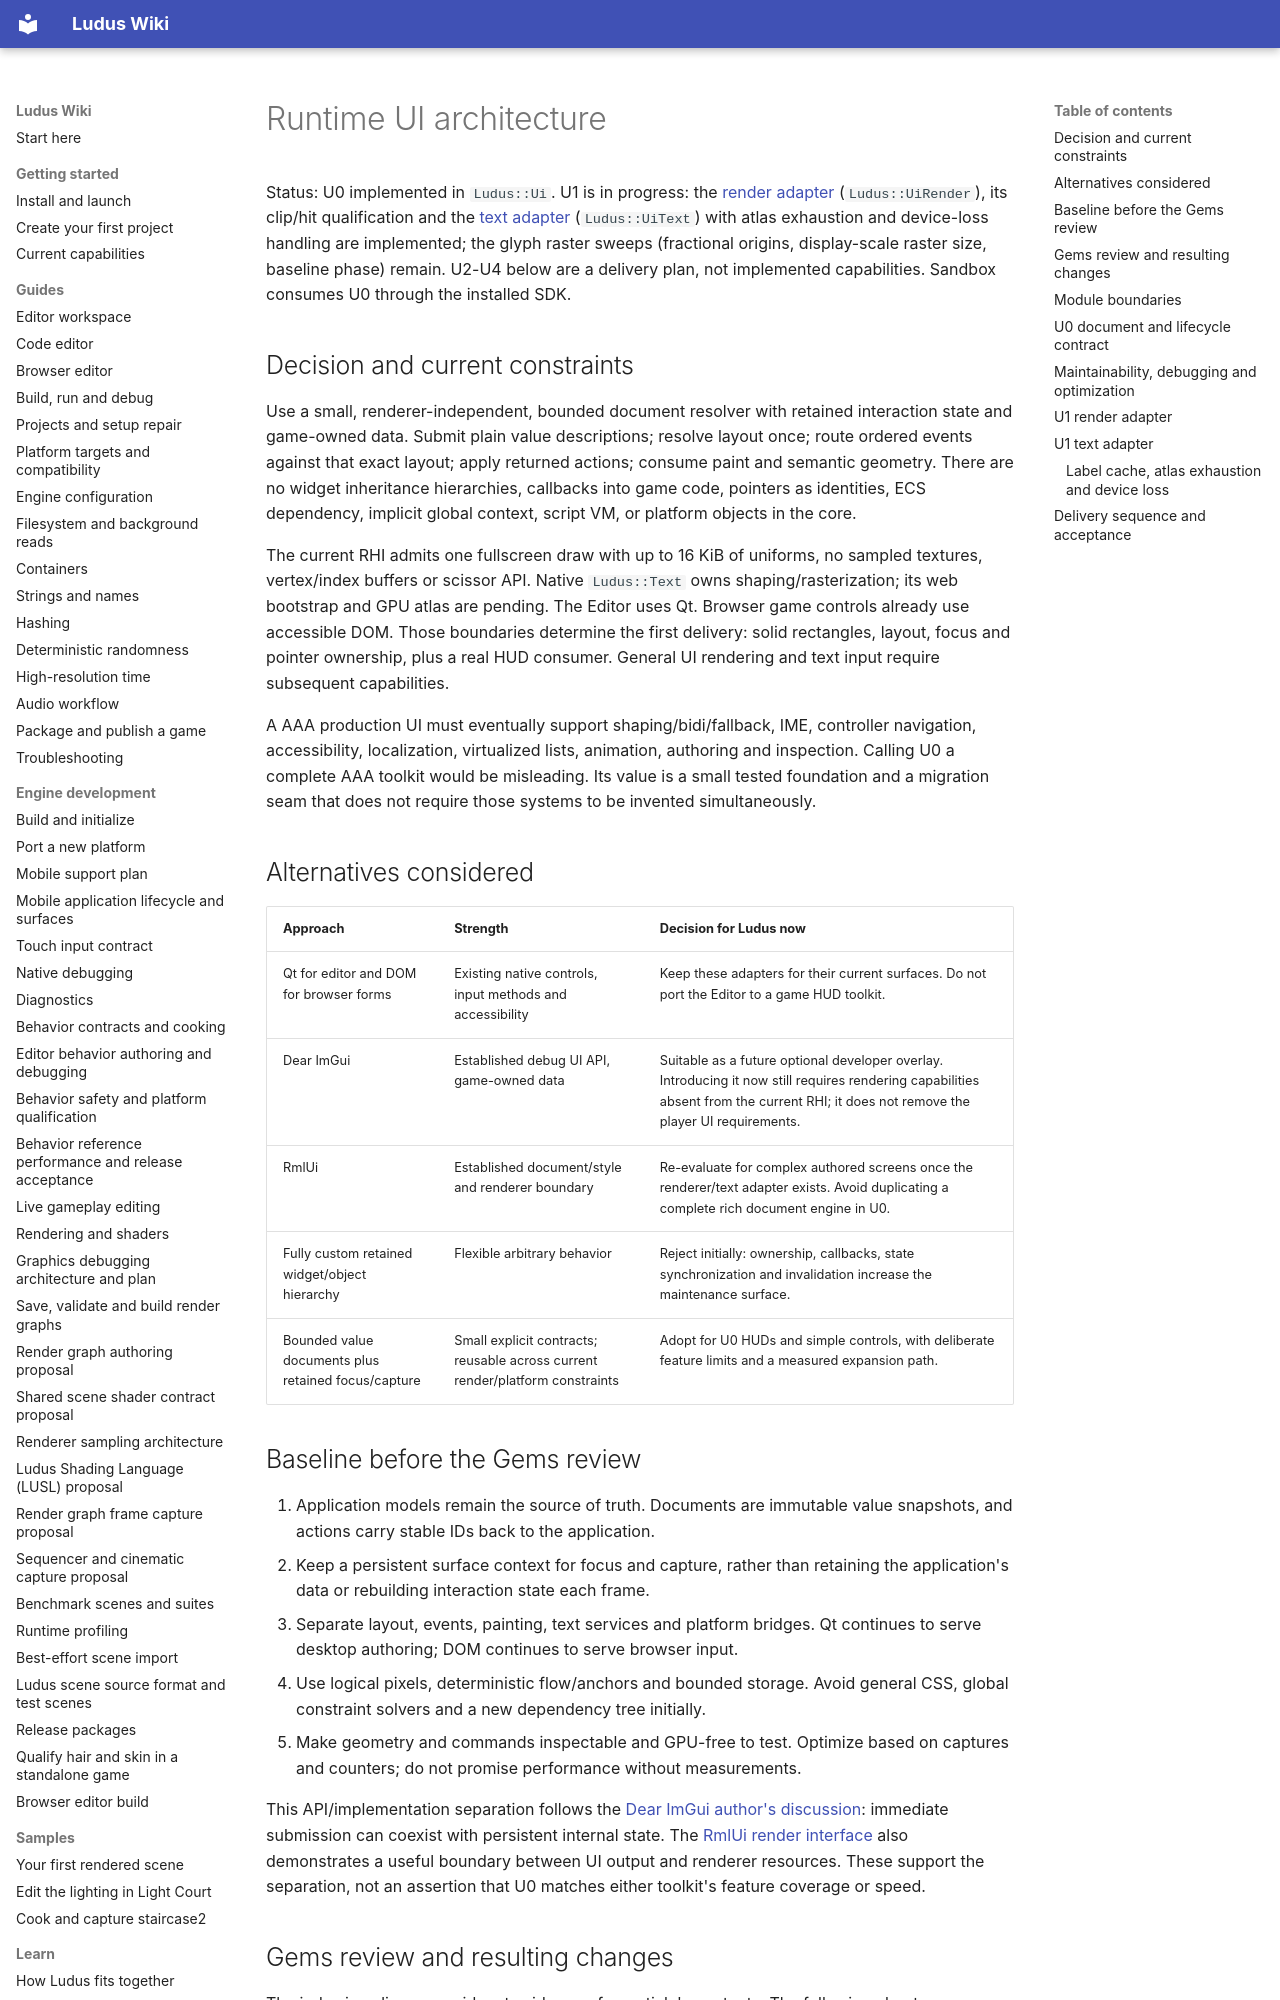

repository: The-Ludus-Project/Ludus · page: architecture/ui/index.html · generator: mkdocs

# Runtime UI architecture

Status: U0 implemented in `Ludus::Ui`. U1 is in progress: the
[render adapter](#u1-render-adapter) (`Ludus::UiRender`), its clip/hit
qualification and the [text adapter](#u1-text-adapter) (`Ludus::UiText`) with
atlas exhaustion and device-loss handling are implemented; the glyph raster
sweeps (fractional origins, display-scale raster size, baseline phase) remain.
U2-U4 below are a delivery plan, not implemented capabilities. Sandbox consumes
U0 through the installed SDK.

## Decision and current constraints

Use a small, renderer-independent, bounded document resolver with retained
interaction state and game-owned data. Submit plain value descriptions; resolve
layout once; route ordered events against that exact layout; apply returned
actions; consume paint and semantic geometry. There are no widget inheritance
hierarchies, callbacks into game code, pointers as identities, ECS dependency,
implicit global context, script VM, or platform objects in the core.

The current RHI admits one fullscreen draw with up to 16 KiB of uniforms, no sampled textures, vertex/index
buffers or scissor API. Native `Ludus::Text` owns shaping/rasterization; its web
bootstrap and GPU atlas are pending. The Editor uses Qt. Browser game controls
already use accessible DOM. Those boundaries determine the first delivery:
solid rectangles, layout, focus and pointer ownership, plus a real HUD consumer.
General UI rendering and text input require subsequent capabilities.

A AAA production UI must eventually support shaping/bidi/fallback, IME,
controller navigation, accessibility, localization, virtualized lists, animation,
authoring and inspection. Calling U0 a complete AAA toolkit would be misleading.
Its value is a small tested foundation and a migration seam that does not require
those systems to be invented simultaneously.

## Alternatives considered

| Approach | Strength | Decision for Ludus now |
| --- | --- | --- |
| Qt for editor and DOM for browser forms | Existing native controls, input methods and accessibility | Keep these adapters for their current surfaces. Do not port the Editor to a game HUD toolkit. |
| Dear ImGui | Established debug UI API, game-owned data | Suitable as a future optional developer overlay. Introducing it now still requires rendering capabilities absent from the current RHI; it does not remove the player UI requirements. |
| RmlUi | Established document/style and renderer boundary | Re-evaluate for complex authored screens once the renderer/text adapter exists. Avoid duplicating a complete rich document engine in U0. |
| Fully custom retained widget/object hierarchy | Flexible arbitrary behavior | Reject initially: ownership, callbacks, state synchronization and invalidation increase the maintenance surface. |
| Bounded value documents plus retained focus/capture | Small explicit contracts; reusable across current render/platform constraints | Adopt for U0 HUDs and simple controls, with deliberate feature limits and a measured expansion path. |

## Baseline before the Gems review

1. Application models remain the source of truth. Documents are immutable value
   snapshots, and actions carry stable IDs back to the application.
2. Keep a persistent surface context for focus and capture, rather than retaining
   the application's data or rebuilding interaction state each frame.
3. Separate layout, events, painting, text services and platform bridges. Qt
   continues to serve desktop authoring; DOM continues to serve browser input.
4. Use logical pixels, deterministic flow/anchors and bounded storage. Avoid
   general CSS, global constraint solvers and a new dependency tree initially.
5. Make geometry and commands inspectable and GPU-free to test. Optimize based
   on captures and counters; do not promise performance without measurements.

This API/implementation separation follows the [Dear ImGui author's discussion](https://github.com/ocornut/imgui/wiki/About-the-IMGUI-paradigm):
immediate submission can coexist with persistent internal state. The
[RmlUi render interface](https://mikke89.github.io/RmlUiDoc/pages/cpp_manual/interfaces/render.html)
also demonstrates a useful boundary between UI output and renderer resources.
These support the separation, not an assertion that U0 matches either toolkit's
feature coverage or speed.
